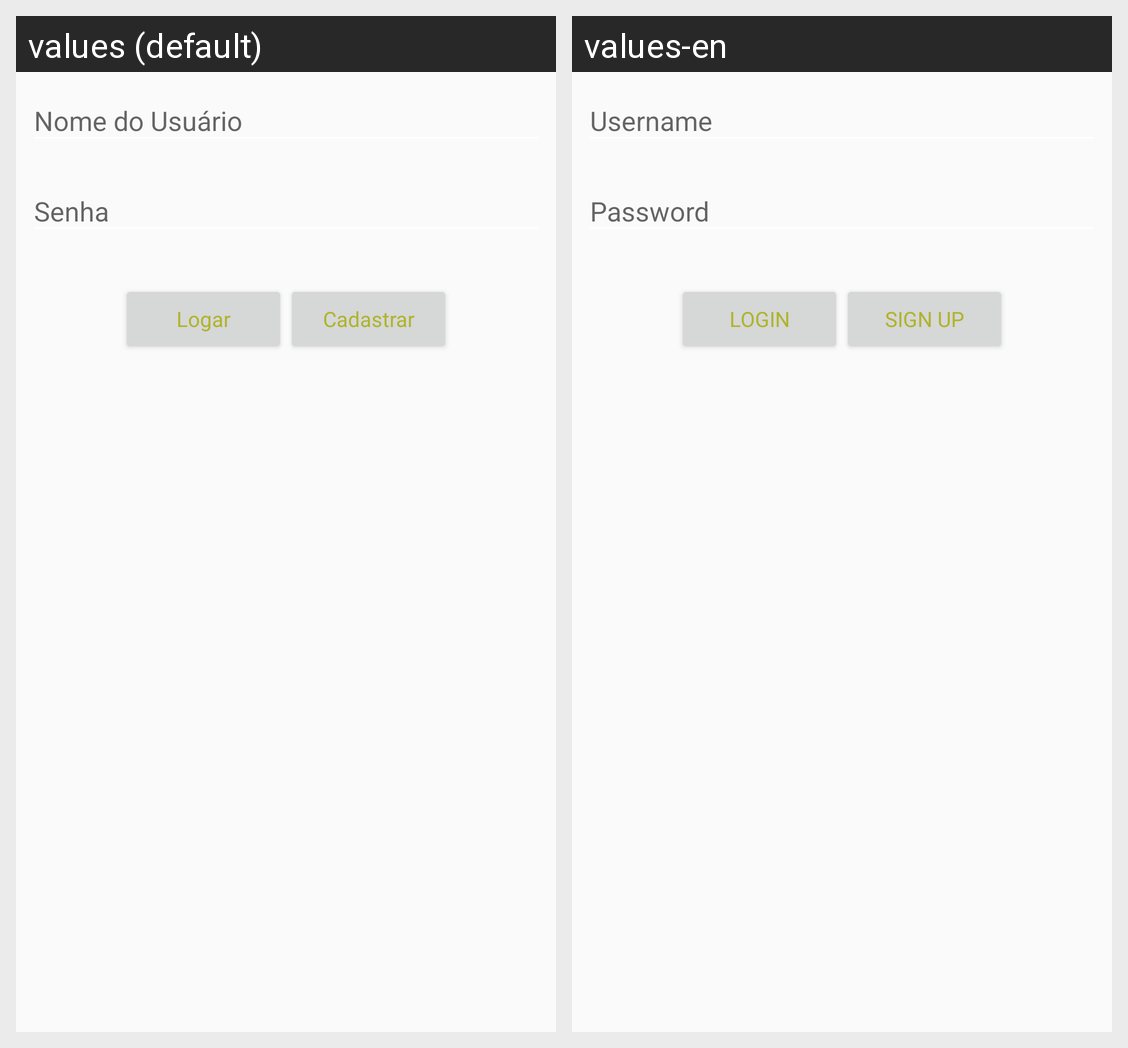

Translations of the strings shown on this Android screen, per locale in the grid:
Android screen res/layout/fragment_login.xml rendered under 2 locales, left to right: values (default), values-en. Device: Nexus 5 (rendered at 1080×1920; each locale shown at half size, 540×960, under a caption strip naming it); theme AppTheme.
Strings drawn on this screen, with the default value and each locale's value (text and hints the layout hard-codes, and strings that could not be matched under every locale, appear in the picture but are not listed):

Login
  values: Logar
  values-en: LOGIN

SignUp
  values: Cadastrar
  values-en: SIGN UP
